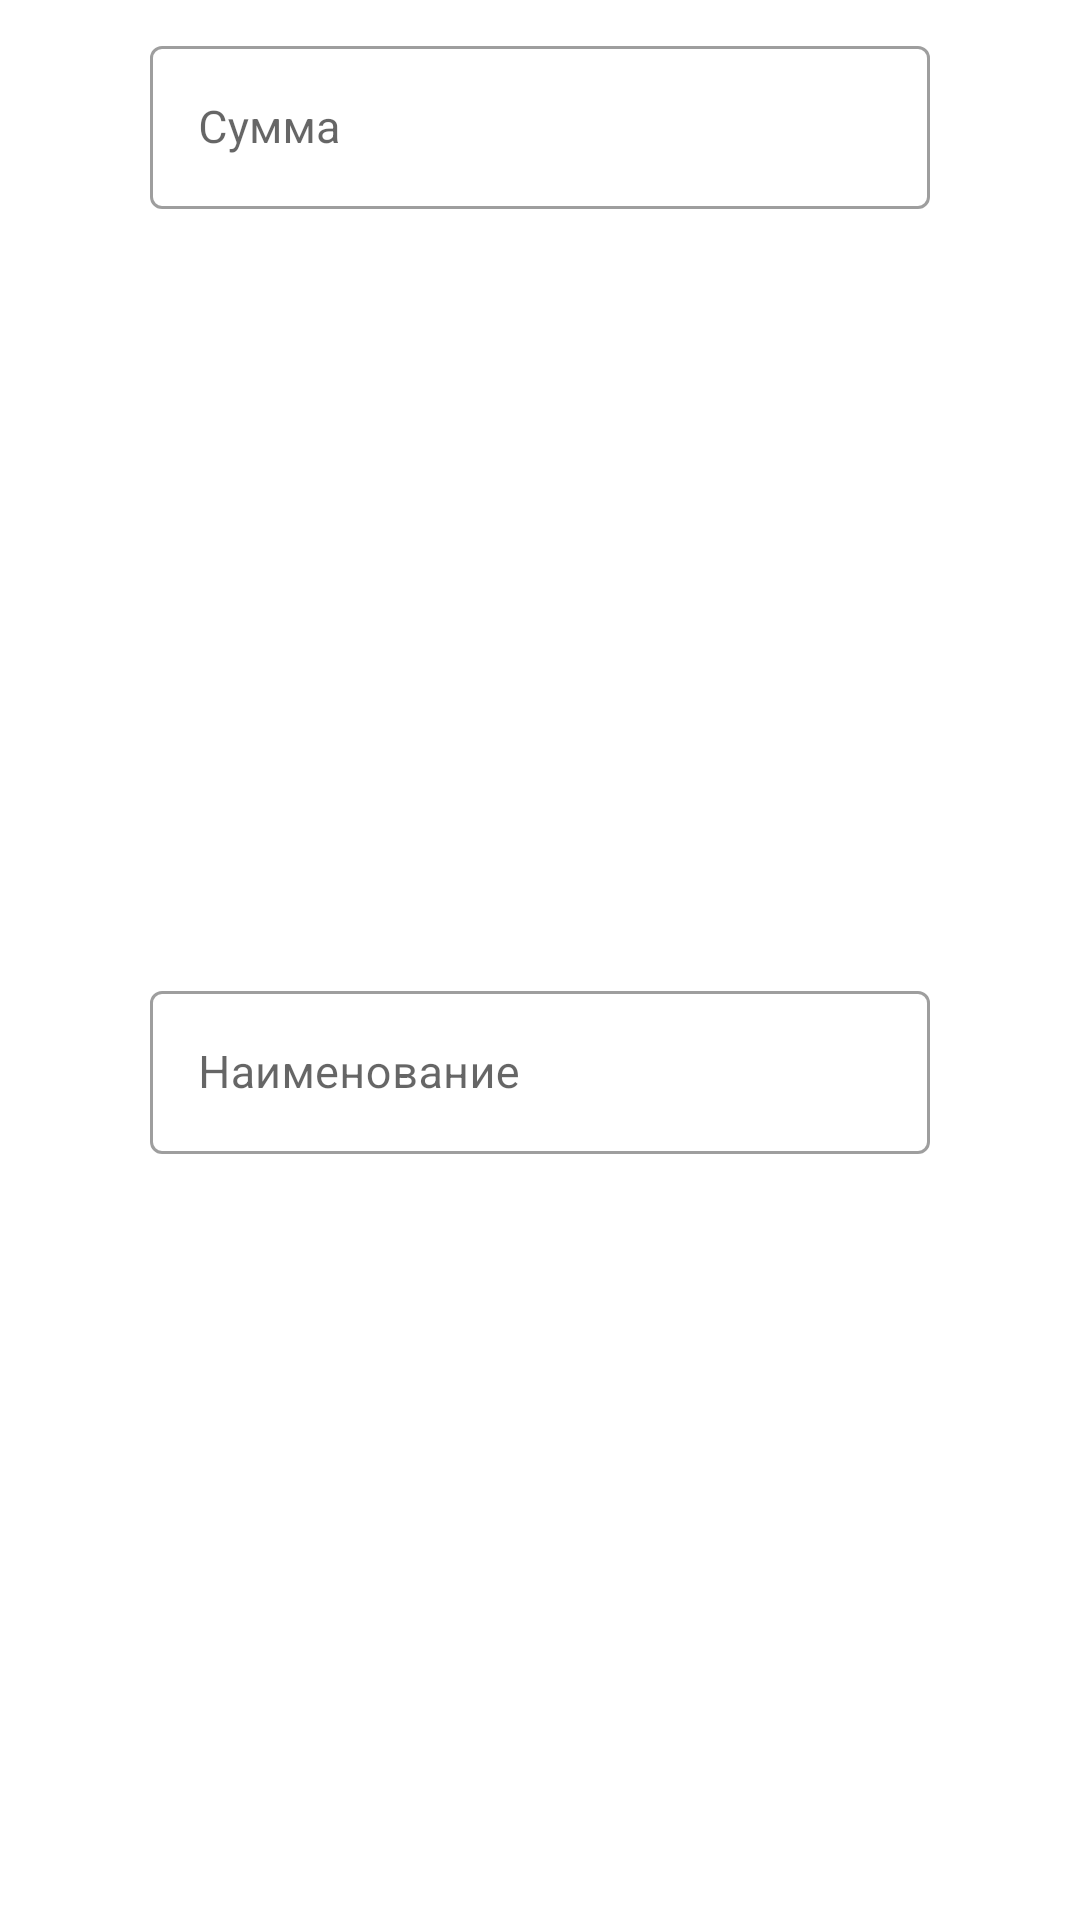

Android layout source for this screen:
<!-- AndroidManifest.xml: application theme Theme.MySavings -->
<!-- res/layout/dialog_add_accumulation.xml -->
<?xml version="1.0" encoding="utf-8"?>
<androidx.constraintlayout.widget.ConstraintLayout xmlns:android="http://schemas.android.com/apk/res/android"
    android:layout_width="match_parent"
    android:layout_height="wrap_content"
    xmlns:app="http://schemas.android.com/apk/res-auto"
    xmlns:tools="http://schemas.android.com/tools">

    <com.google.android.material.textfield.TextInputLayout
        android:id="@+id/txt_input_layout_add_accumulation_sum"
        style="@style/MySavings_TxtInputDialogStyle"
        app:layout_constraintStart_toStartOf="parent"
        app:layout_constraintEnd_toEndOf="parent"
        app:layout_constraintTop_toTopOf="parent">

        <com.google.android.material.textfield.TextInputEditText
            android:id="@+id/et_add_accumulation_sum"
            style="@style/MySavings_EditTextDialogStyle"
            android:hint="@string/dialog_add_ed_expenditure_et_hint_sum"
            tools:text="20.5"
            android:inputType="numberDecimal" />

    </com.google.android.material.textfield.TextInputLayout>

    <com.google.android.material.textfield.TextInputLayout
        android:id="@+id/txt_input_layout_add_accumulation_name"
        style="@style/MySavings_TxtInputDialogStyle"
        android:layout_marginBottom="@dimen/margin_top_et_dialog"
        app:layout_constraintStart_toStartOf="parent"
        app:layout_constraintEnd_toEndOf="parent"
        app:layout_constraintTop_toBottomOf="@id/txt_input_layout_add_accumulation_sum"
        app:layout_constraintBottom_toBottomOf="parent">

        <com.google.android.material.textfield.TextInputEditText
            android:id="@+id/et_add_accumulation_name"
            style="@style/MySavings_EditTextDialogStyle"
            android:hint="@string/dialog_add_accumulation_name"
            tools:text="Какое-то имя"
            android:inputType="text" />
    </com.google.android.material.textfield.TextInputLayout>

</androidx.constraintlayout.widget.ConstraintLayout>
<!-- resources referenced by this layout -->
<resources>
  <dimen name="margin_top_et_dialog">10dp</dimen>
  <string name="dialog_add_accumulation_name">Наименование</string>
  <string name="dialog_add_ed_expenditure_et_hint_sum">Сумма</string>
  <style name="MySavings_EditTextDialogStyle">
          <item name="android:layout_width">match_parent</item>
          <item name="android:layout_height">match_parent</item>
          <item name="android:textSize">@dimen/text_size_et_dialog</item>
      </style>
  <style name="MySavings_TxtInputDialogStyle" parent="Widget.MaterialComponents.TextInputLayout.OutlinedBox">
          <item name="android:layout_width">0dp</item>
          <item name="android:layout_height">wrap_content</item>
          <item name="android:layout_marginTop">@dimen/margin_top_et_dialog</item>
          <item name="android:layout_marginStart">@dimen/margin_start_end_et_dialog</item>
          <item name="android:layout_marginEnd">@dimen/margin_start_end_et_dialog</item>
          <item name="endIconMode">clear_text</item>
      </style>
  <style name="Theme.MySavings" parent="Theme.MaterialComponents.DayNight.DarkActionBar">
          
          <item name="colorPrimary">@color/primary_variant</item>
          <item name="colorPrimaryVariant">@color/purple_700</item>
          <item name="colorOnPrimary">@color/white</item>
          
          <item name="colorSecondary">@color/secondary</item>
          <item name="colorSecondaryVariant">@color/secondary_variant</item>
          <item name="colorOnSecondary">@color/black</item>
          
          <item name="android:statusBarColor">?attr/colorPrimary</item>
          
      </style>
  <dimen name="text_size_et_dialog">15sp</dimen>
  <dimen name="margin_start_end_et_dialog">50dp</dimen>
  <color name="primary_variant">#FF6200EE</color>
  <color name="purple_700">#FF3700B3</color>
  <color name="white">#FFFFFFFF</color>
  <color name="secondary">#FF03DAC5</color>
  <color name="secondary_variant">#FF018786</color>
  <color name="black">#FF000000</color>
</resources>
